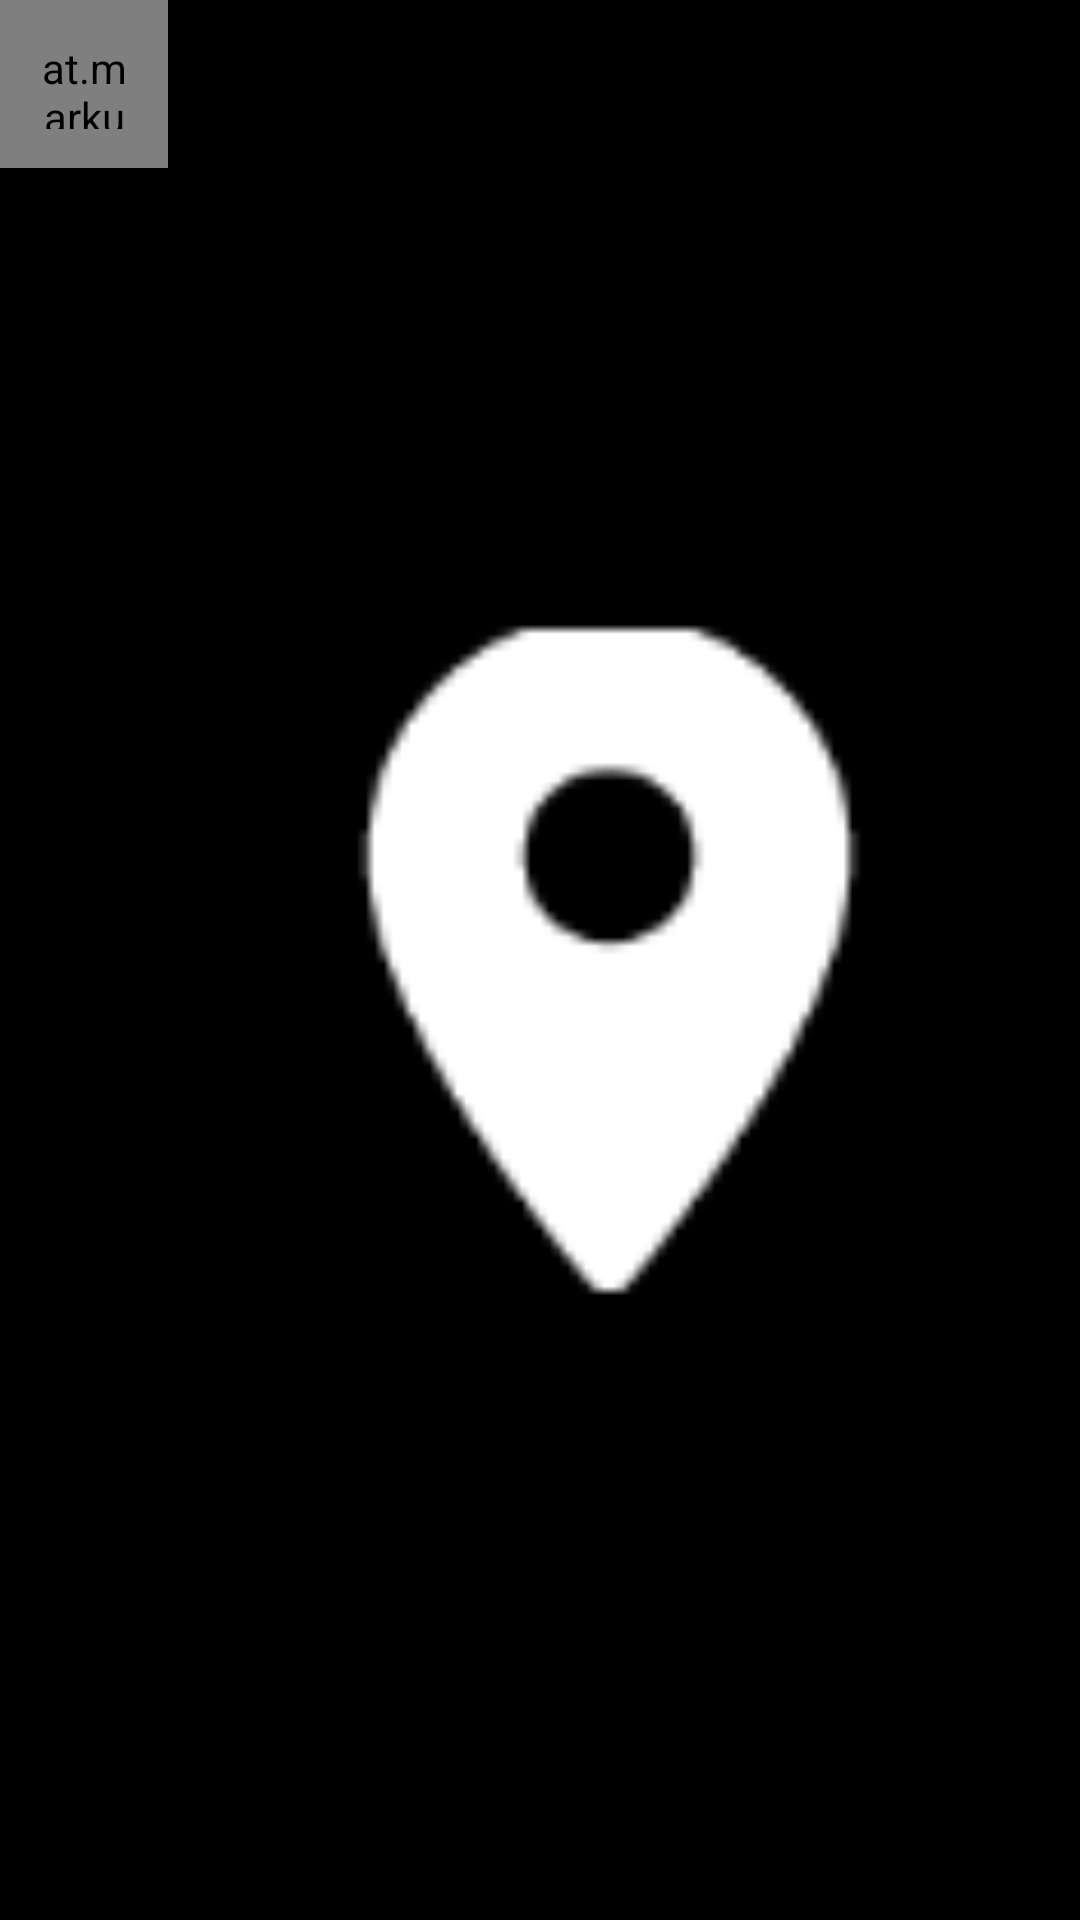

The Android layout XML behind this screen, and the referenced resources:
<!-- AndroidManifest.xml: application theme android:Theme.NoTitleBar -->
<!-- res/layout/titlebar.xml -->
<?xml version="1.0" encoding="utf-8"?>
<LinearLayout xmlns:android="http://schemas.android.com/apk/res/android"
    android:layout_width="match_parent"
    android:layout_height="match_parent"
    xmlns:app="http://schemas.android.com/apk/res-auto"
    android:orientation="horizontal"
    android:fitsSystemWindows="true">

    <at.markushi.ui.ActionView
        android:id="@+id/action"
        android:layout_width="56dip"
        android:layout_height="56dip"
        android:padding="13dip"
        app:av_color="@android:color/white"
        android:background="@drawable/ripple_bg"
        app:av_action="drawer"/>

    <ImageButton
        android:id="@+id/map_btn"
        android:layout_width="wrap_content"
        android:layout_weight="1"
        android:layout_height="match_parent"
        android:layout_gravity="center_vertical"
        android:src="@mipmap/main_ti_room"
        android:background="@drawable/ripple_bg"
        />
    
    <ImageButton
        android:id="@+id/add_btn"
        android:layout_width="wrap_content"
        android:layout_height="match_parent"
        android:layout_marginRight="@dimen/activity_main_title_right"
        android:src="@mipmap/main_ti_add"
        android:layout_gravity="center_vertical"
        android:background="@drawable/ripple_bg"
        />
</LinearLayout>
<!-- resources referenced by this layout -->
<resources>
  <dimen name="activity_main_title_right">10dp</dimen>
  <!-- drawable ripple_bg (drawable) -->
  <?xml version="1.0" encoding="utf-8"?>
  <ripple xmlns:android="http://schemas.android.com/apk/res/android"
      android:color="#FF21272B">
  </ripple>
  <!-- mipmap main_ti_room: png bitmap (mipmap-hdpi, 1010 bytes) -->
</resources>
